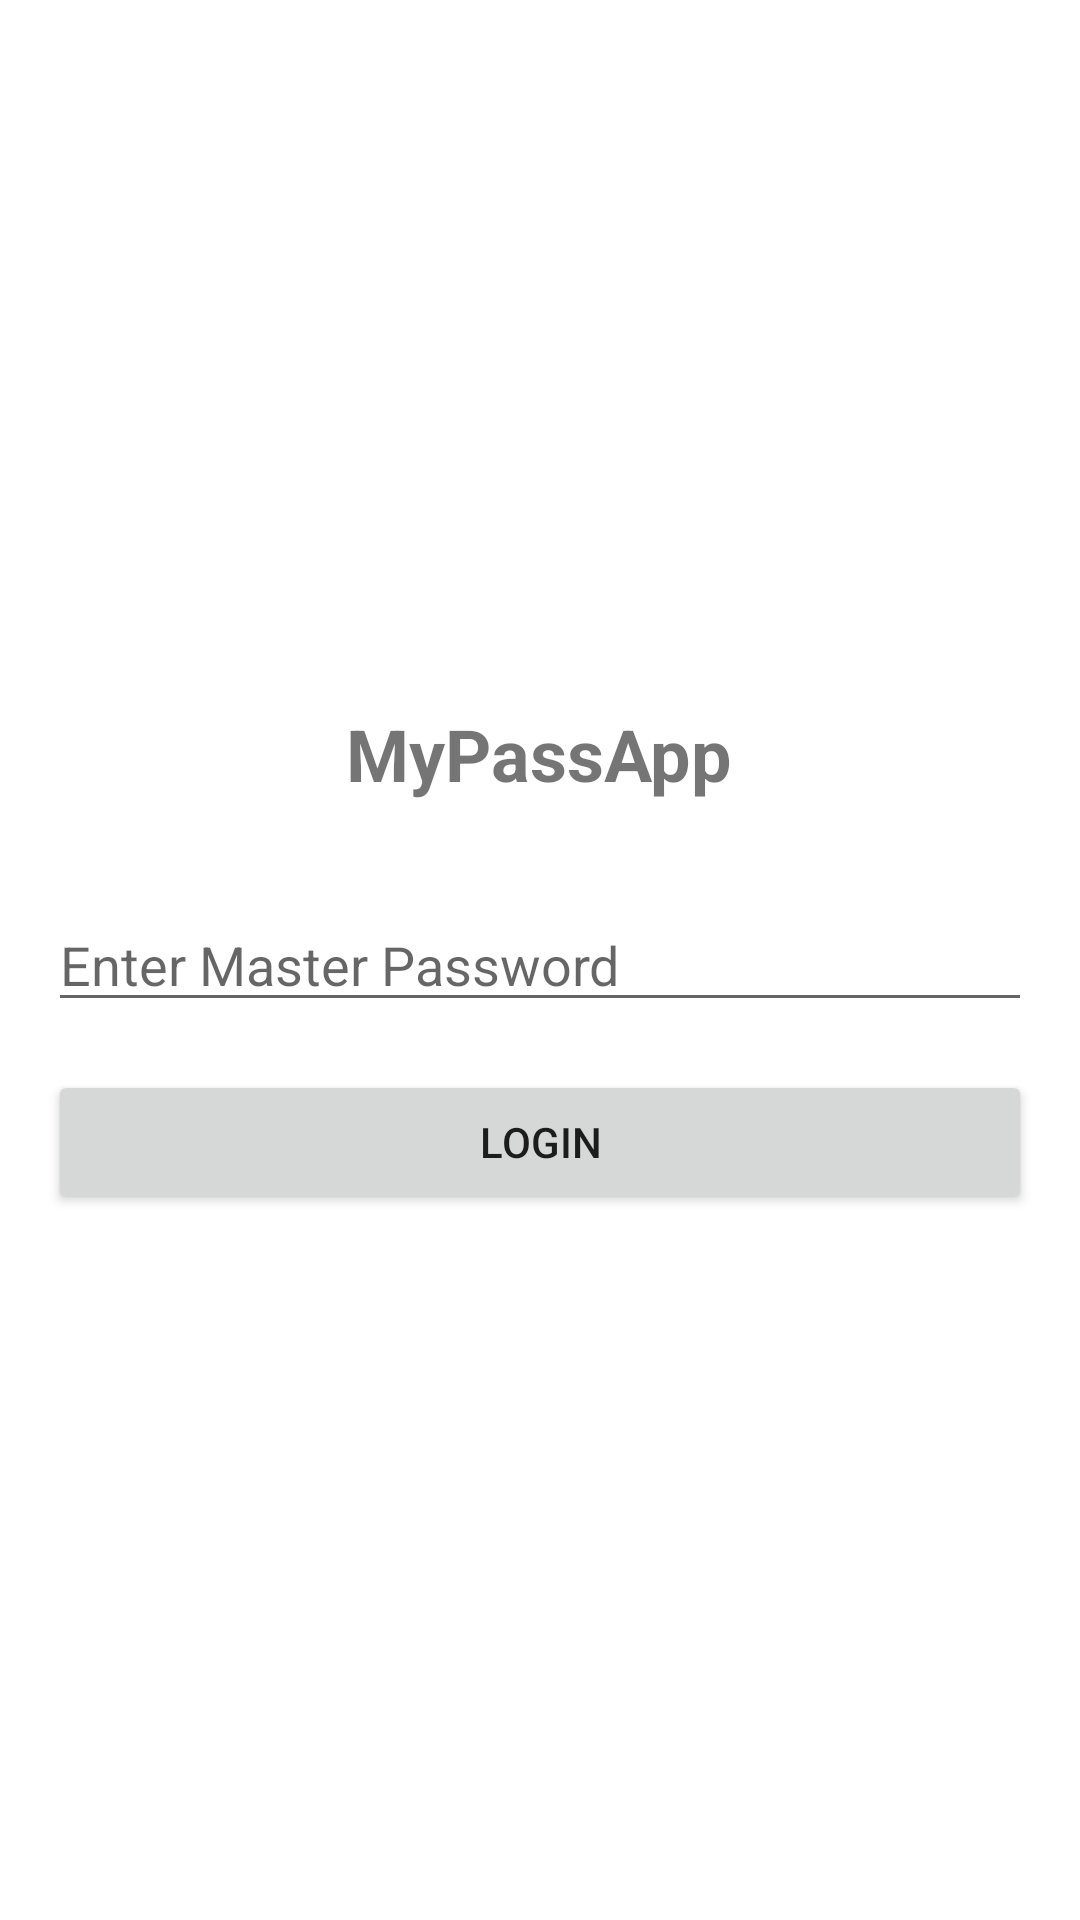

Android layout source for this screen:
<!-- AndroidManifest.xml: application theme Theme.MyPassApp -->
<!-- res/layout/activity_login.xml -->
<?xml version="1.0" encoding="utf-8"?>
<LinearLayout xmlns:android="http://schemas.android.com/apk/res/android"
    android:layout_width="match_parent"
    android:layout_height="match_parent"
    android:gravity="center"
    android:orientation="vertical"
    android:padding="16dp">

    <TextView
        android:layout_width="wrap_content"
        android:layout_height="wrap_content"
        android:text="MyPassApp"
        android:textSize="24sp"
        android:textStyle="bold"
        android:layout_marginBottom="32dp"/>

    <EditText
        android:id="@+id/etMasterPassword"
        android:layout_width="match_parent"
        android:layout_height="wrap_content"
        android:hint="Enter Master Password"
        android:inputType="textPassword" />

    <Button
        android:id="@+id/btnLogin"
        android:layout_width="match_parent"
        android:layout_height="wrap_content"
        android:text="Login"
        android:layout_marginTop="16dp"/>

</LinearLayout>
<!-- resources referenced by this layout -->
<resources>
  <style name="Theme.MyPassApp" parent="Theme.MaterialComponents.DayNight.NoActionBar">
          <item name="colorPrimary">@color/purple_500</item>
          <item name="colorPrimaryVariant">@color/purple_700</item>
          <item name="colorOnPrimary">@color/white</item>
          <item name="colorSecondary">@color/teal_200</item>
          <item name="colorSecondaryVariant">@color/teal_200</item>
          <item name="colorOnSecondary">@color/black</item>
          <item name="windowNoTitle">true</item>
          <item name="windowActionBar">false</item>
      </style>
  <color name="purple_500">#FF6200EE</color>
  <color name="purple_700">#3700B3</color>
  <color name="white">#FFFFFFFF</color>
  <color name="teal_200">#03DAC5</color>
  <color name="black">#FF000000</color>
</resources>
